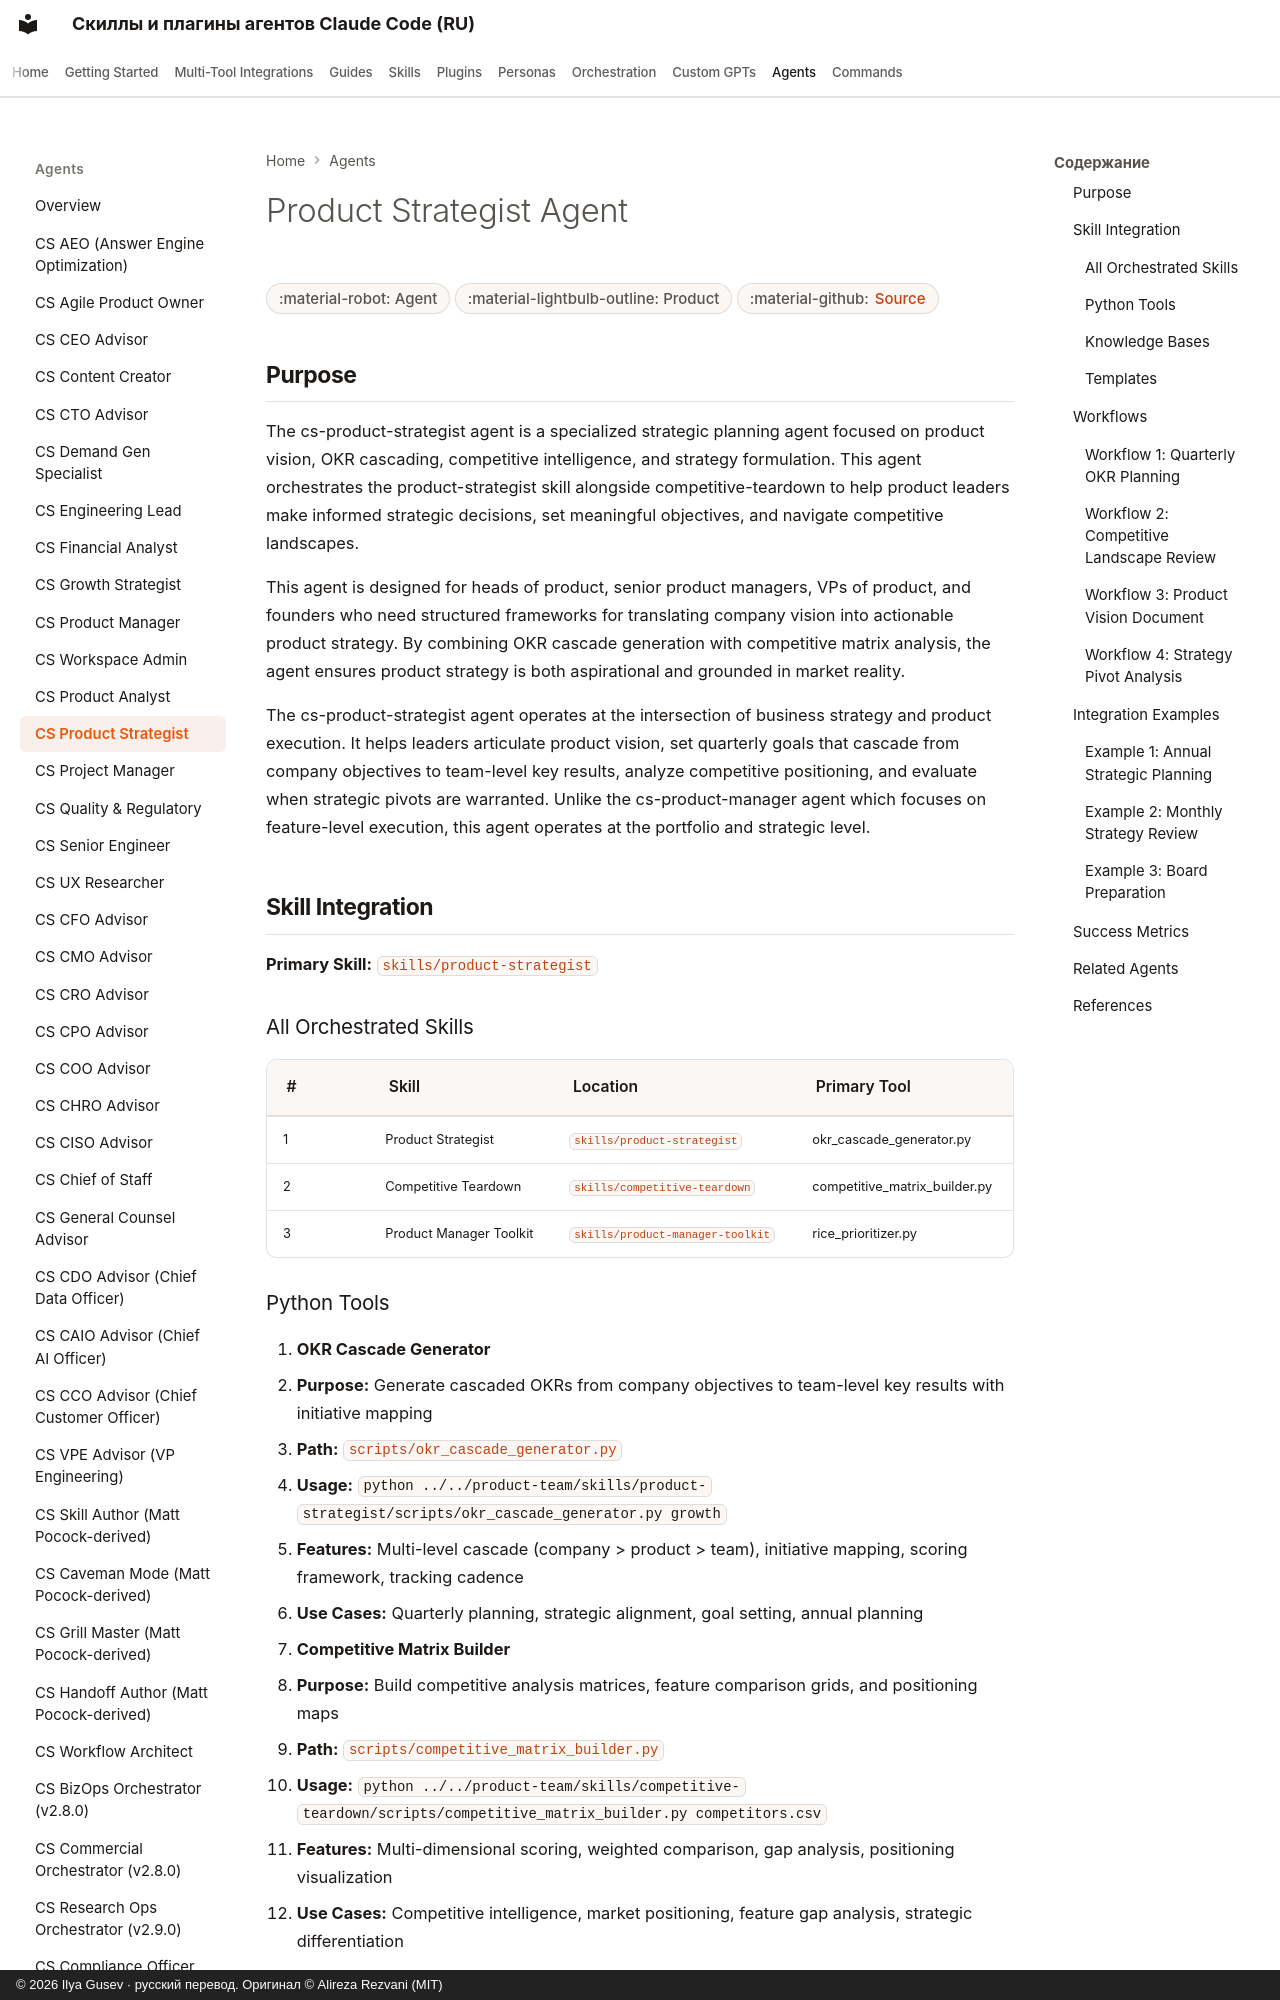

repository: imgusev/claude-skills-ru · page: agents/cs-product-strategist/index.html · generator: mkdocs · copyright: © 2026 Ilya Gusev · русский перевод. Оригинал © Alireza Rezvani (MIT)

---
title: "Product Strategist Agent — AI Coding Agent & Codex Skill"
description: "Product strategy agent for quarterly OKR planning, competitive landscape analysis, product vision development, and strategy pivot evaluation. Use. Agent-native orchestrator for Claude Code, Codex, Gemini CLI."
---

# Product Strategist Agent

<div class="page-meta" markdown>
<span class="meta-badge">:material-robot: Agent</span>
<span class="meta-badge">:material-lightbulb-outline: Product</span>
<span class="meta-badge">:material-github: <a href="https://github.com/imgusev/claude-skills-ru/tree/main/agents/product/cs-product-strategist.md">Source</a></span>
</div>


## Purpose

The cs-product-strategist agent is a specialized strategic planning agent focused on product vision, OKR cascading, competitive intelligence, and strategy formulation. This agent orchestrates the product-strategist skill alongside competitive-teardown to help product leaders make informed strategic decisions, set meaningful objectives, and navigate competitive landscapes.

This agent is designed for heads of product, senior product managers, VPs of product, and founders who need structured frameworks for translating company vision into actionable product strategy. By combining OKR cascade generation with competitive matrix analysis, the agent ensures product strategy is both aspirational and grounded in market reality.

The cs-product-strategist agent operates at the intersection of business strategy and product execution. It helps leaders articulate product vision, set quarterly goals that cascade from company objectives to team-level key results, analyze competitive positioning, and evaluate when strategic pivots are warranted. Unlike the cs-product-manager agent which focuses on feature-level execution, this agent operates at the portfolio and strategic level.

## Skill Integration

**Primary Skill:** [`skills/product-strategist`](https://github.com/imgusev/claude-skills-ru/tree/main/product-team/skills/product-strategist)

### All Orchestrated Skills

| # | Skill | Location | Primary Tool |
|---|-------|----------|-------------|
| 1 | Product Strategist | [`skills/product-strategist`](https://github.com/imgusev/claude-skills-ru/tree/main/product-team/skills/product-strategist) | okr_cascade_generator.py |
| 2 | Competitive Teardown | [`skills/competitive-teardown`](https://github.com/imgusev/claude-skills-ru/tree/main/product-team/skills/competitive-teardown) | competitive_matrix_builder.py |
| 3 | Product Manager Toolkit | [`skills/product-manager-toolkit`](https://github.com/imgusev/claude-skills-ru/tree/main/product-team/skills/product-manager-toolkit) | rice_prioritizer.py |
